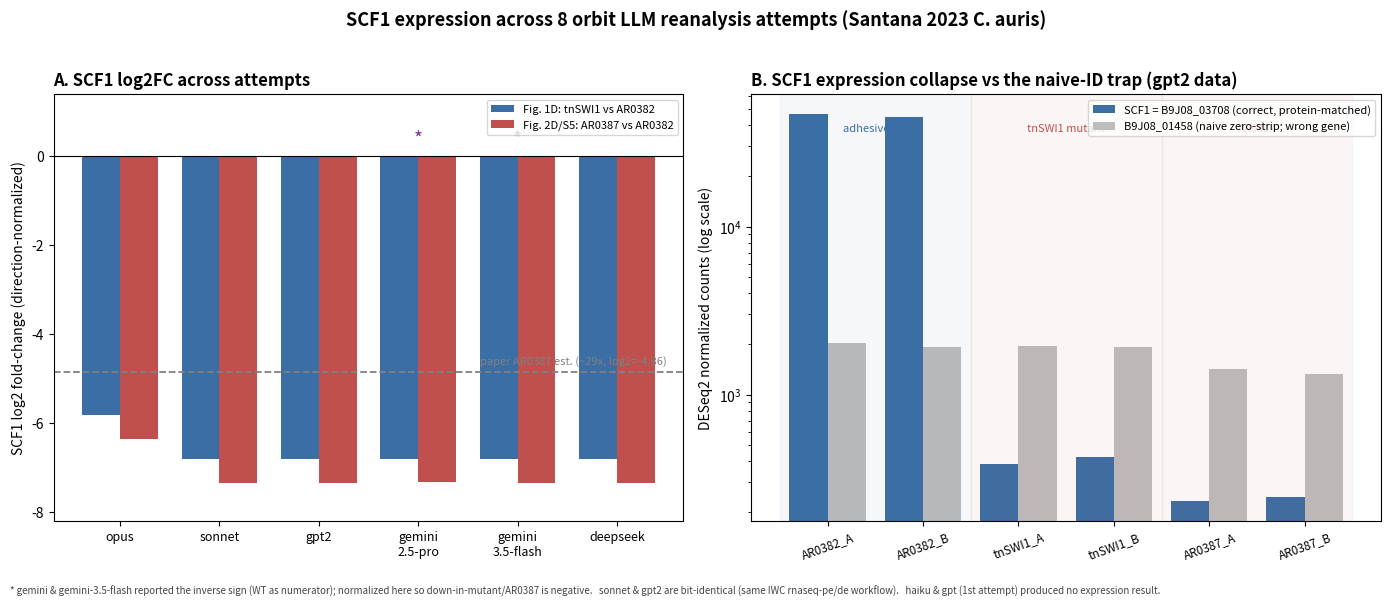

Write the Python code that produced this figure. (Note: this script raises an exception after producing the figure.)
#!/usr/bin/env python3
"""Compare SCF1 expression results across the 8 orbit LLM reanalysis attempts.

Panel A: SCF1 log2FC per attempt, both contrasts, direction-normalized so that
         down-in-mutant / down-in-AR0387 is negative. Sources: local DESeq2
         tables where present (sonnet, gpt2) + each run's notebook for the rest.
Panel B: SCF1 (B9J08_03708) per-sample normalized counts vs the naive "wrong-ID"
         trap gene (B9J08_01458), from gpt2's protein_matched_key_gene_DE.tsv —
         shows the real expression collapse and why the naive mapping misses it.
"""
import matplotlib
matplotlib.use("Agg")
import matplotlib.pyplot as plt
import numpy as np

# ---- Panel A data: SCF1 log2FC, normalized to mutant/AR0387 relative to AR0382 WT ----
# completing attempts only; haiku & gpt(1st) produced no result.
attempts = ["opus", "sonnet", "gpt2", "gemini\n2.5-pro", "gemini\n3.5-flash", "deepseek"]
# Fig 1D: tnSWI1 vs AR0382
fig1d = [-5.83, -6.817, -6.817, -6.81, -6.82, -6.82]
# Fig 2D/S5: AR0387 vs AR0382
fig2d = [-6.35, -7.346, -7.346, -7.34, -7.35, -7.35]
# runs that reported the inverse sign (WT as numerator) -> normalized here
flipped = {"gemini\n2.5-pro", "gemini\n3.5-flash"}

paper_ar0387 = -np.log2(29)  # ~-4.86, paper's ~29-fold point estimate for AR0387

fig, (axA, axB) = plt.subplots(1, 2, figsize=(14, 6))

x = np.arange(len(attempts))
w = 0.38
b1 = axA.bar(x - w/2, fig1d, w, label="Fig. 1D: tnSWI1 vs AR0382", color="#3b6ea5")
b2 = axA.bar(x + w/2, fig2d, w, label="Fig. 2D/S5: AR0387 vs AR0382", color="#c0504d")
axA.axhline(paper_ar0387, ls="--", lw=1.3, color="grey")
axA.text(len(attempts)-0.5, paper_ar0387+0.12, "paper AR0387 est. (~29x, log2=-4.86)",
         ha="right", va="bottom", fontsize=8, color="grey")
for bars in (b1, b2):
    for bar in bars:
        h = bar.get_height()
        axA.text(bar.get_x()+bar.get_width()/2, h-0.18, f"{h:.2f}",
                 ha="center", va="top", fontsize=7.5, color="white", fontweight="bold")
axA.set_xticks(x)
axA.set_xticklabels(attempts, fontsize=9)
# mark flipped-sign runs
for i, a in enumerate(attempts):
    if a in flipped:
        axA.text(i, 0.15, "*", ha="center", va="bottom", fontsize=14, color="#7a3b9e")
axA.set_ylabel("SCF1 log2 fold-change (direction-normalized)")
axA.set_title("A. SCF1 log2FC across attempts", fontsize=12, loc="left", fontweight="bold")
axA.axhline(0, color="black", lw=0.8)
axA.legend(fontsize=8, loc="upper right")
axA.set_ylim(-8.2, 1.4)

# ---- Panel B: per-sample normalized counts (gpt2) ----
samples = ["AR0382_A", "AR0382_B", "tnSWI1_A", "tnSWI1_B", "AR0387_A", "AR0387_B"]
scf1   = [46988.8, 44890.2, 383.9, 426.6, 231.4, 244.8]          # B9J08_03708 (correct SCF1)
wrong  = [2024.3, 1929.96, 1951.9, 1908.3, 1422.5, 1333.7]       # B9J08_01458 (naive trap)
xb = np.arange(len(samples))
wb = 0.4
axB.bar(xb - wb/2, scf1, wb, label="SCF1 = B9J08_03708 (correct, protein-matched)", color="#3b6ea5")
axB.bar(xb + wb/2, wrong, wb, label="B9J08_01458 (naive zero-strip; wrong gene)", color="#bdbdbd")
axB.set_yscale("log")
axB.set_xticks(xb)
axB.set_xticklabels(samples, rotation=20, fontsize=8.5)
axB.set_ylabel("DESeq2 normalized counts (log scale)")
axB.set_title("B. SCF1 expression collapse vs the naive-ID trap (gpt2 data)",
              fontsize=12, loc="left", fontweight="bold")
axB.legend(fontsize=8, loc="upper right")
# shade condition groups
axB.axvspan(-0.5, 1.5, color="#3b6ea5", alpha=0.05)
axB.axvspan(1.5, 3.5, color="#c0504d", alpha=0.05)
axB.axvspan(3.5, 5.5, color="#c0504d", alpha=0.05)
axB.text(0.5, axB.get_ylim()[1]*0.6, "adhesive WT", ha="center", fontsize=8, color="#3b6ea5")
axB.text(2.5, axB.get_ylim()[1]*0.6, "tnSWI1 mutant", ha="center", fontsize=8, color="#c0504d")
axB.text(4.5, axB.get_ylim()[1]*0.6, "AR0387", ha="center", fontsize=8, color="#c0504d")

fig.suptitle("SCF1 expression across 8 orbit LLM reanalysis attempts (Santana 2023 C. auris)",
             fontsize=13, fontweight="bold")
fig.text(0.01, 0.005,
         "* gemini & gemini-3.5-flash reported the inverse sign (WT as numerator); normalized here so down-in-mutant/AR0387 is negative.   "
         "sonnet & gpt2 are bit-identical (same IWC rnaseq-pe/de workflow).   haiku & gpt (1st attempt) produced no expression result.",
         fontsize=7, color="#444")
fig.tight_layout(rect=[0, 0.035, 1, 0.96])
fig.savefig("/Users/anton/git/orbit-paper/scf1_expression_across_attempts.png", dpi=200)
fig.savefig("/Users/anton/git/orbit-paper/scf1_expression_across_attempts.pdf")
print("wrote scf1_expression_across_attempts.png/.pdf")
